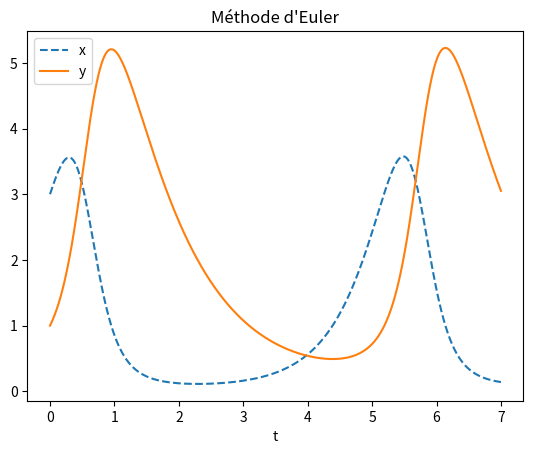

Python code for this plot:
import matplotlib.pyplot as plt

def euler(X0, Y0, Te, N):
    X = [X0]
    Y = [Y0]
    T = [0]
    for i in range (1, N+1):
        X.append(X[i-1] + Te * (X[i-1] * (2 - Y[i-1])))
        Y.append(Y[i-1] + Te * (Y[i-1] * (X[i-1] - 1)))
        T.append(i*Te)
    return (X, Y, T)

X0 = 3
Y0 = 1
Te = 1*10**(-3)
N = 7000

solution = euler(X0, Y0, Te, N)
x = solution[0]
y = solution[1]
t = solution[2]

plt.plot(t, x, linestyle='--')
plt.plot(t, y)
plt.legend(['x', 'y'])
plt.title("Méthode d'Euler")
plt.xlabel("t")

#Question d):
#plt.plot(y, x)
#plt.title("y en fonction de x")

plt.show()

